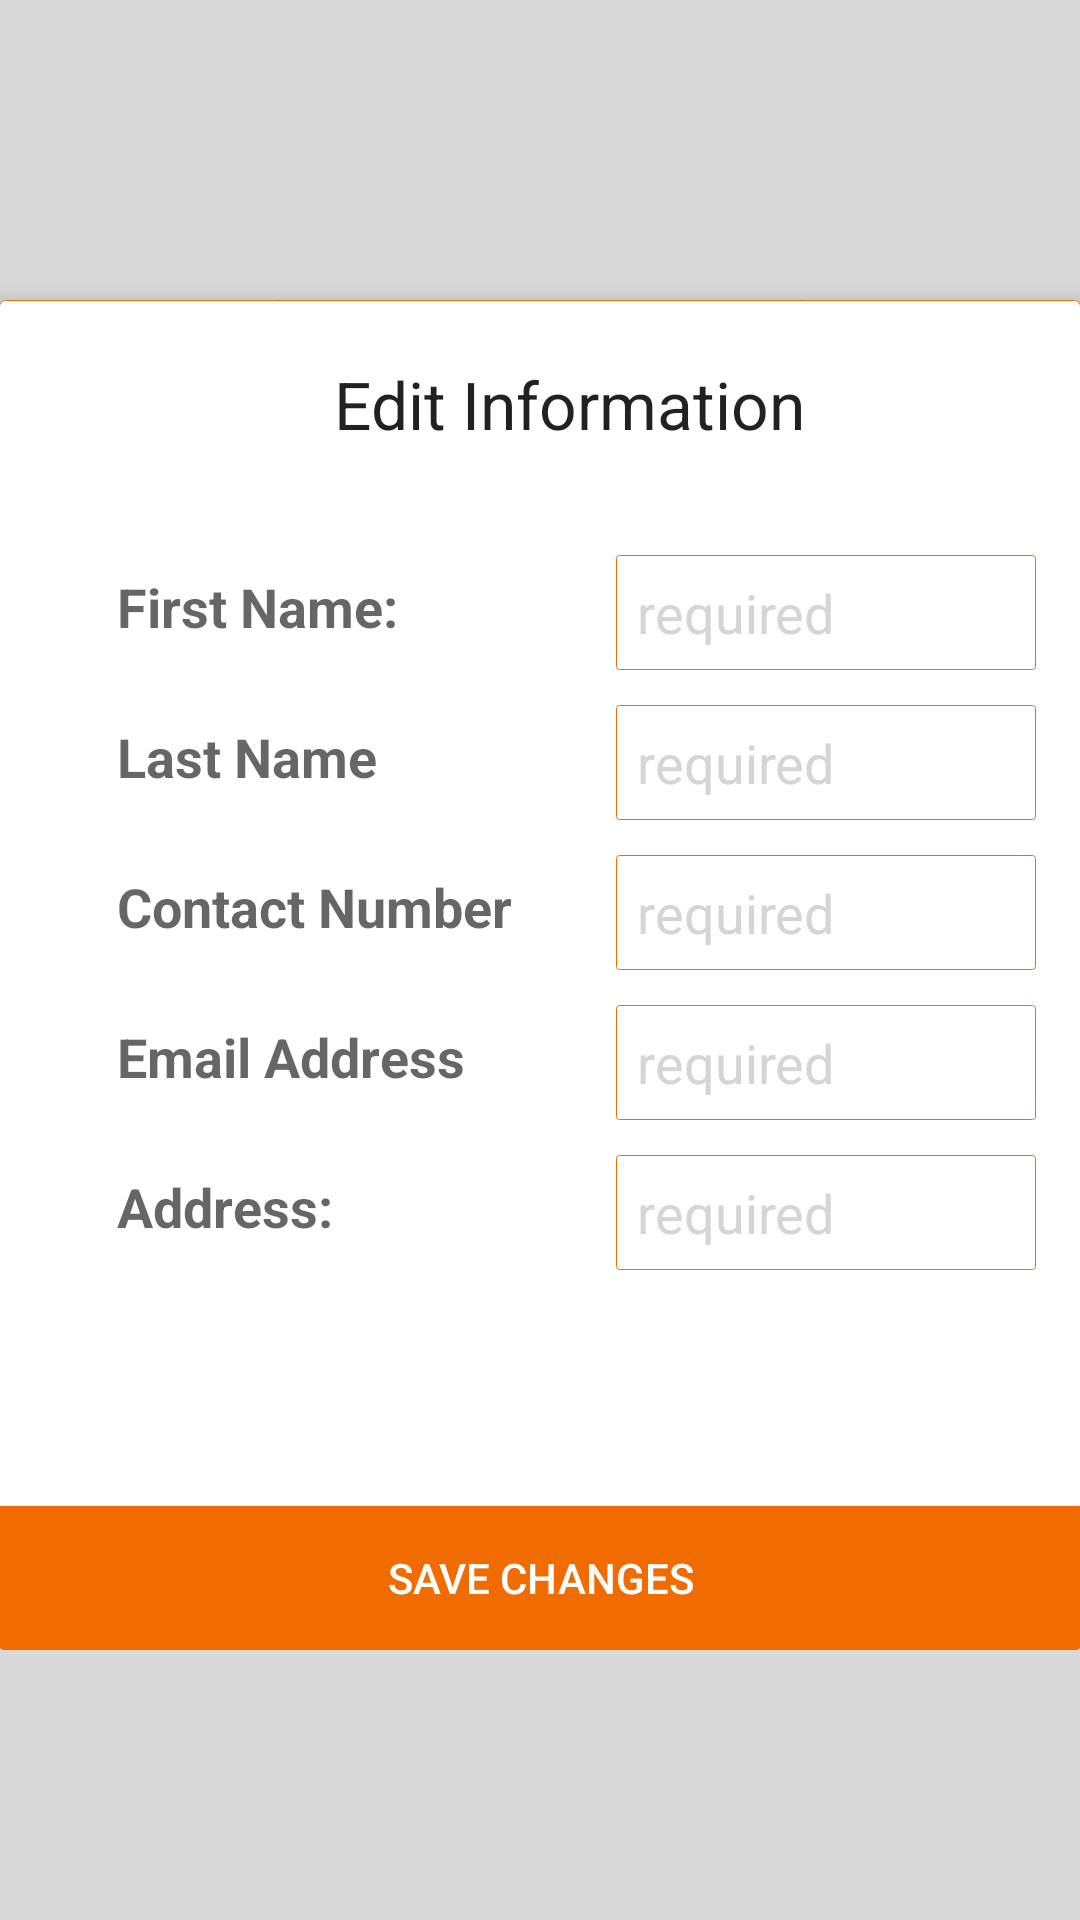

Here is an Android app screen rendered from its layout file. Give the layout XML and the strings, colors and styles it references.
<!-- AndroidManifest.xml: application theme AppTheme -->
<!-- res/layout/activity_edit_user_info.xml -->
<?xml version="1.0" encoding="utf-8"?>
<android.support.v4.widget.NestedScrollView
xmlns:android="http://schemas.android.com/apk/res/android"
xmlns:app="http://schemas.android.com/apk/res/android"
android:layout_width="match_parent"
android:layout_height="match_parent"
    android:background="#d9d9d9">

<RelativeLayout xmlns:android="http://schemas.android.com/apk/res/android"
    android:layout_gravity="center"
    xmlns:tools="http://schemas.android.com/tools"
    android:layout_width="match_parent"
    android:layout_height="match_parent"
    android:paddingBottom="@dimen/activity_vertical_margin"
    android:paddingLeft="@dimen/activity_horizontal_margin"
    android:paddingRight="@dimen/activity_horizontal_margin"
    android:paddingTop="@dimen/activity_vertical_margin"
    tools:context="homeseek.app.android.capstonehomeseek.EditUserInfo">

    <android.support.v7.widget.CardView
        android:layout_marginTop="10dp"
        xmlns:card_view="http://schemas.android.com/apk/res-auto"
        android:id="@+id/card_view_details"
        android:layout_width="match_parent"
        android:layout_height="450dp"
        android:layout_gravity="center"
        card_view:cardBackgroundColor="@android:color/transparent"
        card_view:cardCornerRadius="2dp"
        card_view:cardElevation="7dp"
        >


        <FrameLayout
            android:layout_height="match_parent"
            android:layout_width="match_parent"
            android:paddingLeft="20dp"
            android:paddingRight="@dimen/activity_horizontal_margin"
            android:paddingTop="20dp"
            android:paddingBottom="@dimen/activity_vertical_margin"
            android:background="@drawable/my_list_view">

            <TextView
                android:layout_gravity="center_horizontal"
                android:layout_width="wrap_content"
                android:layout_height="wrap_content"
                android:id="@+id/property_name"
                android:text="Edit Information"
                android:textAppearance="?android:textAppearanceLarge"/>

            <LinearLayout
                android:layout_marginTop="40dp"
                android:orientation="horizontal"
                android:layout_height="fill_parent"
                android:layout_width="fill_parent"
                android:paddingBottom="10dp">

                <RelativeLayout
                    android:gravity="center_horizontal"
                    android:layout_width="match_parent"
                    android:layout_height="match_parent"
                    android:layout_weight="1">

                    <TextView
                        android:layout_marginTop="30dp"
                        android:layout_width="wrap_content"
                        android:layout_height="wrap_content"
                        android:text="First Name:"
                        android:textStyle="bold"
                        android:textAppearance="?android:textAppearanceMedium"/>

                    <TextView
                        android:layout_marginTop="80dp"
                        android:layout_width="wrap_content"
                        android:layout_height="wrap_content"
                        android:text="Last Name"
                        android:textStyle="bold"
                        android:textAppearance="?android:textAppearanceMedium"
                        android:id="@+id/textView2" />

                    <TextView
                        android:layout_marginTop="130dp"
                        android:layout_width="wrap_content"
                        android:layout_height="wrap_content"
                        android:text="Contact Number"
                        android:textStyle="bold"
                        android:textAppearance="?android:textAppearanceMedium"/>

                    <TextView
                        android:layout_marginTop="180dp"
                        android:layout_width="wrap_content"
                        android:layout_height="wrap_content"
                        android:text="Email Address"
                        android:textStyle="bold"
                        android:textAppearance="?android:textAppearanceMedium"/>

                    <TextView
                        android:layout_marginTop="230dp"
                        android:layout_width="wrap_content"
                        android:layout_height="wrap_content"
                        android:text="Address:"
                        android:textStyle="bold"
                        android:textAppearance="?android:textAppearanceMedium"/>


                </RelativeLayout>

                <RelativeLayout
                    android:gravity="center_horizontal"
                    android:layout_width="match_parent"
                    android:layout_height="match_parent"
                    android:layout_weight="1">

                    <EditText
                        android:background="@drawable/customized_edittext"
                        android:layout_marginTop="25dp"
                        android:layout_width="140dp"
                        android:layout_height="wrap_content"
                        android:textColorHint="#d5d5d5"
                        android:id="@+id/et_fname"
                        android:hint="required"
                        android:textAppearance="?android:textAppearanceMedium"
                        android:inputType="text" />

                    <EditText
                        android:background="@drawable/customized_edittext"
                        android:layout_marginTop="75dp"
                        android:layout_width="140dp"
                        android:layout_height="wrap_content"
                        android:textColorHint="#d5d5d5"
                        android:id="@+id/et_lname"
                        android:hint="required"
                        android:textAppearance="?android:textAppearanceMedium"
                        android:inputType="text" />

                    <EditText
                        android:background="@drawable/customized_edittext"
                        android:layout_marginTop="125dp"
                        android:layout_width="140dp"
                        android:layout_height="wrap_content"
                        android:textColorHint="#d5d5d5"
                        android:id="@+id/et_cno"
                        android:hint="required"
                        android:textAppearance="?android:textAppearanceMedium"
                        android:inputType="text" />

                    <EditText
                        android:background="@drawable/customized_edittext"
                        android:layout_marginTop="175dp"
                        android:layout_width="140dp"
                        android:layout_height="wrap_content"
                        android:textColorHint="#d5d5d5"
                        android:id="@+id/et_email"
                        android:hint="required"
                        android:textAppearance="?android:textAppearanceMedium"
                        android:inputType="text" />

                    <EditText
                        android:background="@drawable/customized_edittext"
                        android:layout_marginTop="225dp"
                        android:layout_width="140dp"
                        android:layout_height="wrap_content"
                        android:textColorHint="#d5d5d5"
                        android:id="@+id/et_address"
                        android:hint="required"
                        android:textAppearance="?android:textAppearanceMedium"
                        android:inputType="textPostalAddress" />

                </RelativeLayout>

            </LinearLayout>

        </FrameLayout>

        <Button
            android:id="@+id/EditInfo"
            android:background="#f06c00"
            android:textColor="#FFFFFF"
            android:text="Save Changes"
            android:layout_width="match_parent"
            android:layout_height="wrap_content"
            android:layout_gravity="center_horizontal|bottom" />


    </android.support.v7.widget.CardView>


</RelativeLayout>



</android.support.v4.widget.NestedScrollView>
<!-- resources referenced by this layout -->
<resources>
  <!-- drawable customized_edittext (drawable) -->
  <?xml version="1.0" encoding="utf-8"?>
  <shape xmlns:android="http://schemas.android.com/apk/res/android" >
      <stroke
          android:width="1px"
          android:color="#f06c00" />
      <corners android:radius="1dip" />
      <padding
          android:bottom="7dip"
          android:left="7dip"
          android:right="7dip"
          android:top="7dip" />
  </shape>
  <!-- drawable my_list_view (drawable) -->
  <?xml version="1.0" encoding="utf-8"?>
  <shape xmlns:android="http://schemas.android.com/apk/res/android"
      android:shape="rectangle">
      <gradient></gradient>
      <solid android:color="#FFFFFF"></solid>
      <stroke android:width="1px" android:color="#f06c00" />
      <corners android:radius="2dip" />
  </shape>
  <style name="AppTheme" parent="Theme.AppCompat.Light.NoActionBar">
          
          <item name="colorPrimary">@color/colorPrimary</item>
          <item name="colorPrimaryDark">@color/colorPrimaryDark</item>
          <item name="colorAccent">@color/colorAccent</item>
      </style>
  <color name="colorPrimary">#E18A07</color>
  <color name="colorPrimaryDark">#f06c00</color>
  <color name="colorAccent">#FF9900</color>
</resources>
